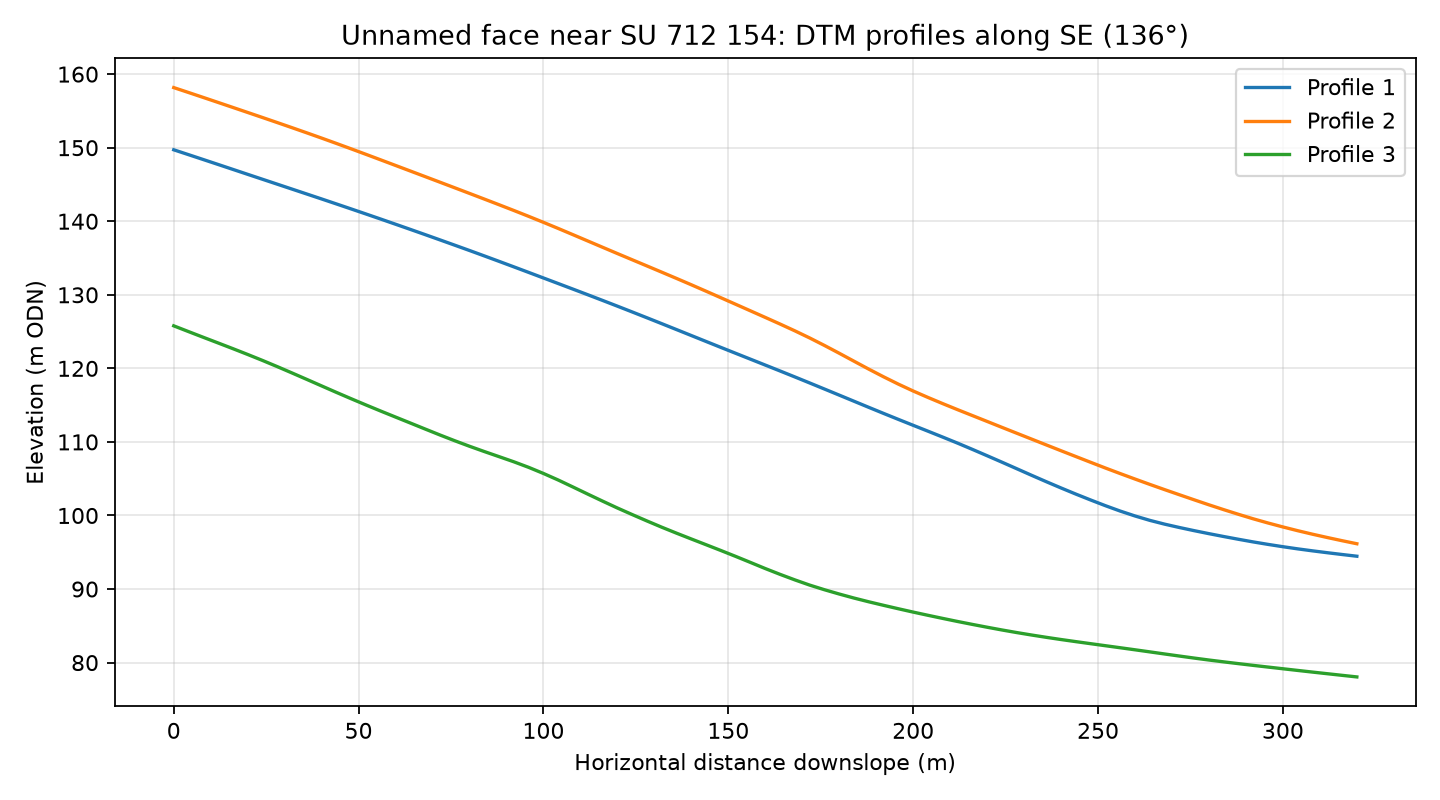

The table this chart was drawn from, first rows:
profile, distance_m, elevation_m
1, 0.0, 149.7
1, 4.0, 149.1
1, 8.0, 148.4
1, 12.0, 147.7
1, 16.0, 147
1, 20.0, 146.4
1, 24.0, 145.7
1, 28.0, 145
1, 32.0, 144.4
1, 36.0, 143.7
1, 40.0, 143
1, 44.0, 142.4
1, 48.0, 141.7
1, 52.0, 141
1, 56.0, 140.3
1, 60.0, 139.6
1, 64.0, 138.9
1, 68.0, 138.2
1, 72.0, 137.5
1, 76.0, 136.7
1, 80.0, 136
1, 84.0, 135.3
1, 88.0, 134.5
1, 92.0, 133.8
1, 96.0, 133
1, 100.0, 132.3
1, 104.0, 131.5
1, 108.0, 130.8
1, 112.0, 130
1, 116.0, 129.2
1, 120.0, 128.5
1, 124.0, 127.7
1, 128.0, 126.9
1, 132.0, 126.1
1, 136.0, 125.3
1, 140.0, 124.5
1, 144.0, 123.7
1, 148.0, 122.8
1, 152.0, 122
1, 156.0, 121.2
1, 160.0, 120.4
1, 164.0, 119.6
1, 168.0, 118.8
1, 172.0, 118
1, 176.0, 117.2
1, 180.0, 116.4
1, 184.0, 115.5
1, 188.0, 114.7
1, 192.0, 113.9
1, 196.0, 113.1
1, 200.0, 112.3
1, 204.0, 111.5
1, 208.0, 110.7
1, 212.0, 109.8
1, 216.0, 109
1, 220.0, 108.1
1, 224.0, 107.2
1, 228.0, 106.4
1, 232.0, 105.5
1, 236.0, 104.6
... 183 more rows
